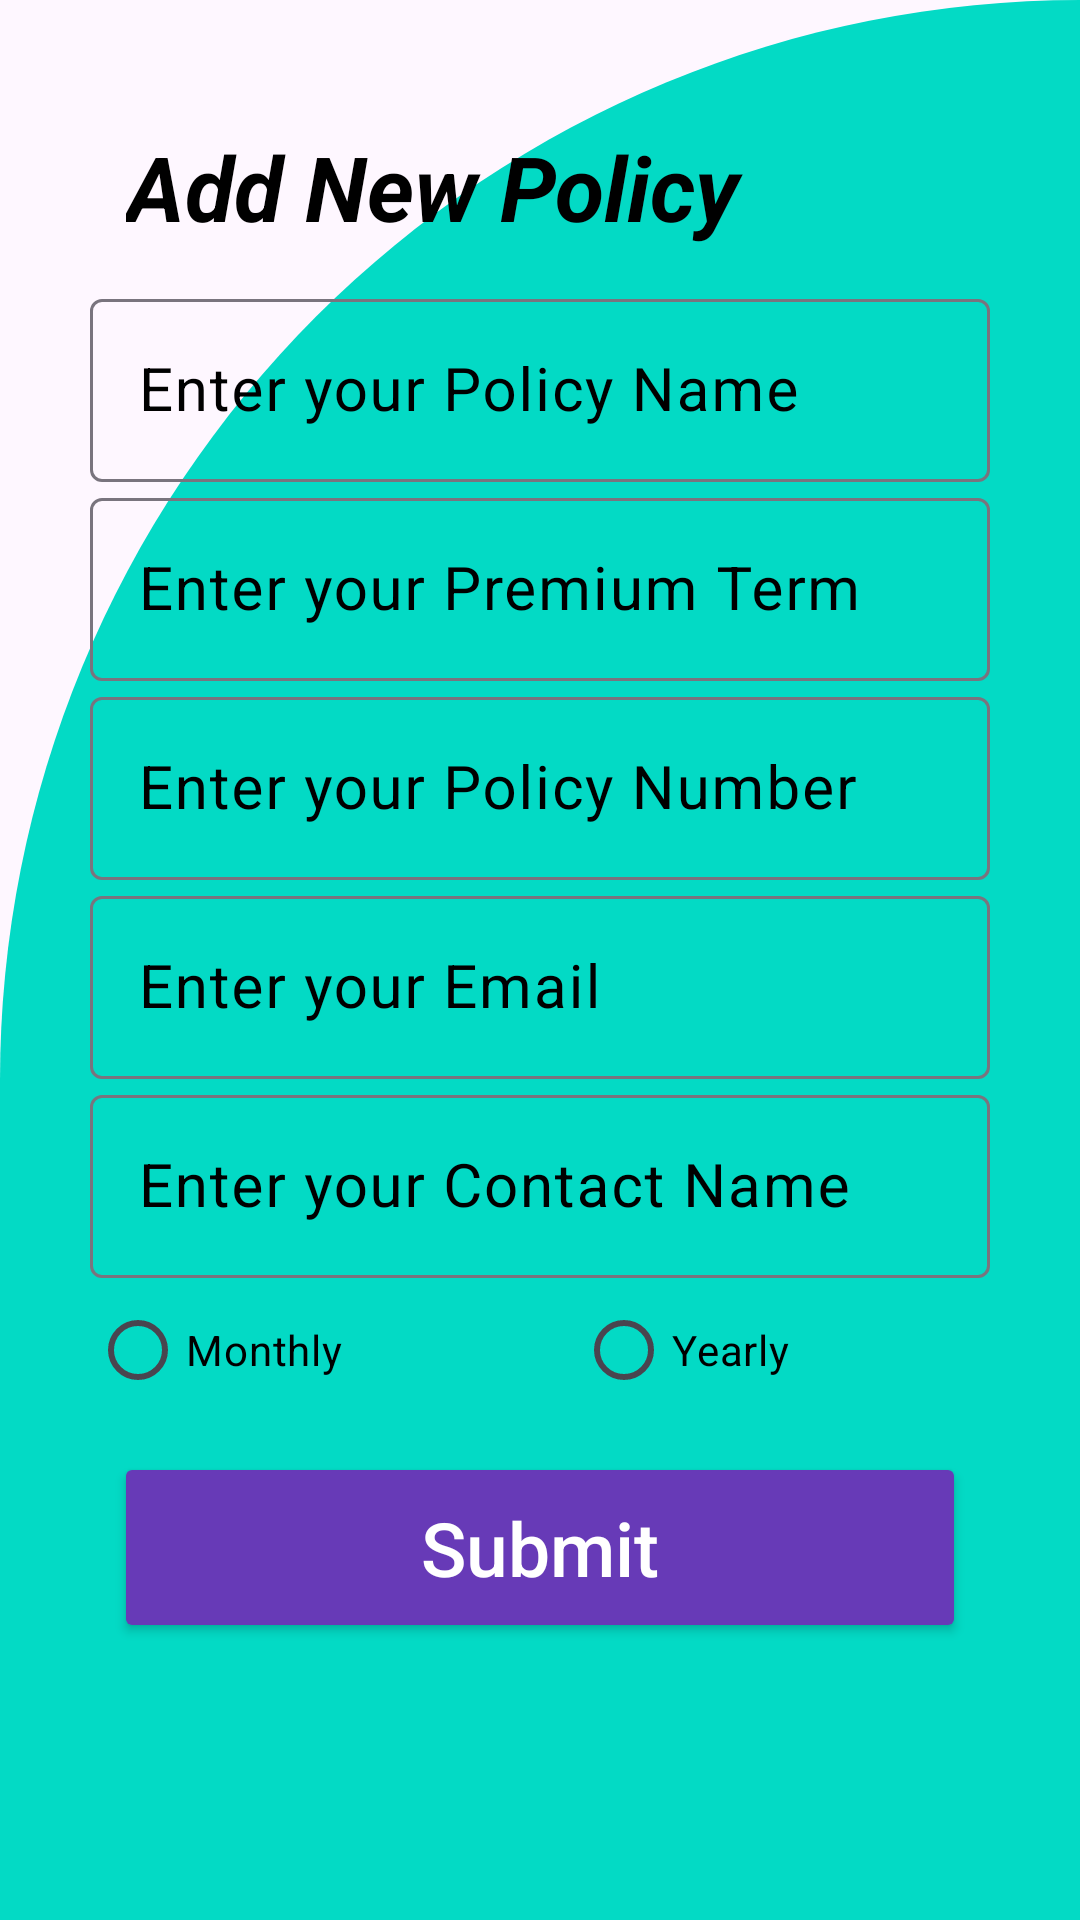

Android layout source for this screen:
<!-- AndroidManifest.xml: application theme Theme.INSURENCEAPP -->
<!-- res/layout/activity_new_policy_admin.xml -->
<?xml version="1.0" encoding="utf-8"?>
<LinearLayout xmlns:android="http://schemas.android.com/apk/res/android"
    xmlns:app="http://schemas.android.com/apk/res-auto"
    xmlns:tools="http://schemas.android.com/tools"
    android:layout_width="match_parent"
    android:layout_height="match_parent"
    tools:context=".NewPolicyAdminActivity"
    android:orientation="vertical"
    android:padding="30dp"
    android:background="@drawable/cut_card_background">


    <TextView
        android:id="@+id/textsp"
        android:layout_width="match_parent"
        android:layout_height="wrap_content"
        android:layout_margin="12dp"
        android:text="Add New Policy"
        android:textColor="@color/black"
        android:textSize="30dp"
        android:textStyle="bold|italic">

    </TextView>

    <com.google.android.material.textfield.TextInputLayout
        android:layout_width="match_parent"
        android:layout_height="wrap_content"
        android:textColorHint="@color/black">

        <com.google.android.material.textfield.TextInputEditText
            android:id="@+id/policyname"
            android:layout_width="match_parent"
            android:layout_height="wrap_content"
            android:hint="Enter your Policy Name"
            android:inputType="text"
            android:textSize="20dp"/>


    </com.google.android.material.textfield.TextInputLayout>

    <com.google.android.material.textfield.TextInputLayout
        android:layout_width="match_parent"
        android:layout_height="wrap_content"
        android:textColorHint="@color/black">

        <com.google.android.material.textfield.TextInputEditText
            android:id="@+id/term"
            android:layout_width="match_parent"
            android:layout_height="wrap_content"
            android:hint="Enter your Premium Term"
            android:inputType="text"
            android:textSize="20dp"/>


    </com.google.android.material.textfield.TextInputLayout>

    <com.google.android.material.textfield.TextInputLayout
        android:layout_width="match_parent"
        android:layout_height="wrap_content"
        android:textColorHint="@color/black">


    </com.google.android.material.textfield.TextInputLayout>




    <com.google.android.material.textfield.TextInputLayout
        android:layout_width="match_parent"
        android:layout_height="wrap_content"
        android:textColorHint="@color/black">

    <com.google.android.material.textfield.TextInputEditText
        android:id="@+id/policynumber"
        android:layout_width="match_parent"
        android:layout_height="wrap_content"
        android:hint="Enter your Policy Number"
        android:inputType="text"
        android:textSize="20dp"/>
    </com.google.android.material.textfield.TextInputLayout>


    <com.google.android.material.textfield.TextInputLayout
        android:layout_width="match_parent"
        android:layout_height="wrap_content"
        android:textColorHint="@color/black">

        <com.google.android.material.textfield.TextInputEditText
            android:id="@+id/policyemail"
            android:layout_width="match_parent"
            android:layout_height="wrap_content"
            android:hint="Enter your Email"
            android:inputType="textEmailAddress"
            android:textSize="20dp"/>
    </com.google.android.material.textfield.TextInputLayout>




    <com.google.android.material.textfield.TextInputLayout
        android:layout_width="match_parent"
        android:layout_height="wrap_content"
        android:textColorHint="@color/black">

        <com.google.android.material.textfield.TextInputEditText
            android:id="@+id/contactnumber"
            android:layout_width="match_parent"
            android:layout_height="wrap_content"
            android:hint="Enter your Contact Name"
            android:inputType="text"
            android:textSize="20dp"/>
    </com.google.android.material.textfield.TextInputLayout>
    <RadioGroup
        android:layout_width="match_parent"
        android:layout_height="wrap_content"
        android:orientation="horizontal">


        <RadioButton
            android:id="@+id/p1"
            android:layout_width="162dp"
            android:layout_height="wrap_content"
            android:textColor="@color/black"
            android:text="Monthly"
            >

        </RadioButton>

        <RadioButton
            android:id="@+id/p2"
            android:layout_width="wrap_content"
            android:layout_height="wrap_content"
            android:textColor="@color/black"
            android:text="Yearly">

        </RadioButton>
    </RadioGroup>


    <Button
        android:layout_width="match_parent"
        android:layout_height="wrap_content"
        android:id="@+id/btnpolicy"
        android:text="Submit"
        android:layout_marginTop="10dp"
        android:layout_gravity="center_horizontal"
        android:textAlignment="center"
        android:onClick="Submitpolicy"
        android:layout_marginStart="8dp"
        android:layout_marginEnd="8dp"
        android:layout_marginBottom="56dp"
        android:textColor="@color/white"
        android:textSize="25sp"
        android:padding="15dp"
        android:textAllCaps="false"
        android:backgroundTint="@color/purples"
        app:layout_constraintBottom_toBottomOf="parent"
        app:layout_constraintEnd_toEndOf="parent"
        app:layout_constraintStart_toStartOf="parent" />




</LinearLayout>
<!-- resources referenced by this layout -->
<resources>
  <color name="black">#FF000000</color>
  <color name="purples">#673AB7</color>
  <color name="white">#FFFFFFFF</color>
  <!-- drawable cut_card_background (drawable) -->
  <?xml version="1.0" encoding="utf-8"?>
  <shape xmlns:android="http://schemas.android.com/apk/res/android"
      android:shape="rectangle">
      <solid android:color="@color/accent"/>
  
      <corners
          android:topLeftRadius="400dp"
          android:topRightRadius="0dp"/>
  
  </shape>
  <style name="Theme.INSURENCEAPP" parent="Base.Theme.INSURENCEAPP" />
  <color name="accent">#03DAC5</color>
  <style name="Base.Theme.INSURENCEAPP" parent="Theme.Material3.DayNight.NoActionBar">
          
          
      </style>
</resources>
